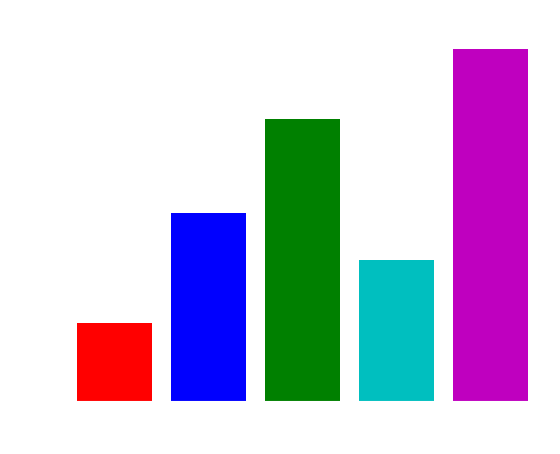

Write the Python code that produced this figure.
import matplotlib.pyplot as plt

# Data
categories = ["A", "B", "C", "D", "E"]
values = [10, 24, 36, 18, 45]

# Create Figure and Axes
fig, ax = plt.subplots()

# Bar Graph using letter colors
ax.bar(categories, values, color=['r', 'b', 'g', 'c', 'm'])  # r = Red, b = Blue, g = Green, c = Cyan, m = Magenta

# Set labels and title in white
ax.set_xlabel("Categories", color="white")
ax.set_ylabel("Values", color="white")
ax.set_title("Simple Bar Graph with Basic Colors", color="white")

# Change tick colors to white
ax.tick_params(axis="x", colors="white")
ax.tick_params(axis="y", colors="white")

# Change axis spine colors to white
ax.spines["bottom"].set_color("white")
ax.spines["top"].set_color("white")
ax.spines["right"].set_color("white")
ax.spines["left"].set_color("white")

# Remove background
fig.patch.set_alpha(0)
ax.patch.set_alpha(0)

# Save as Transparent PNG
plt.savefig("bargraph_basic_colors.png", dpi=300, transparent=True)

# Show the Plot
plt.show()
